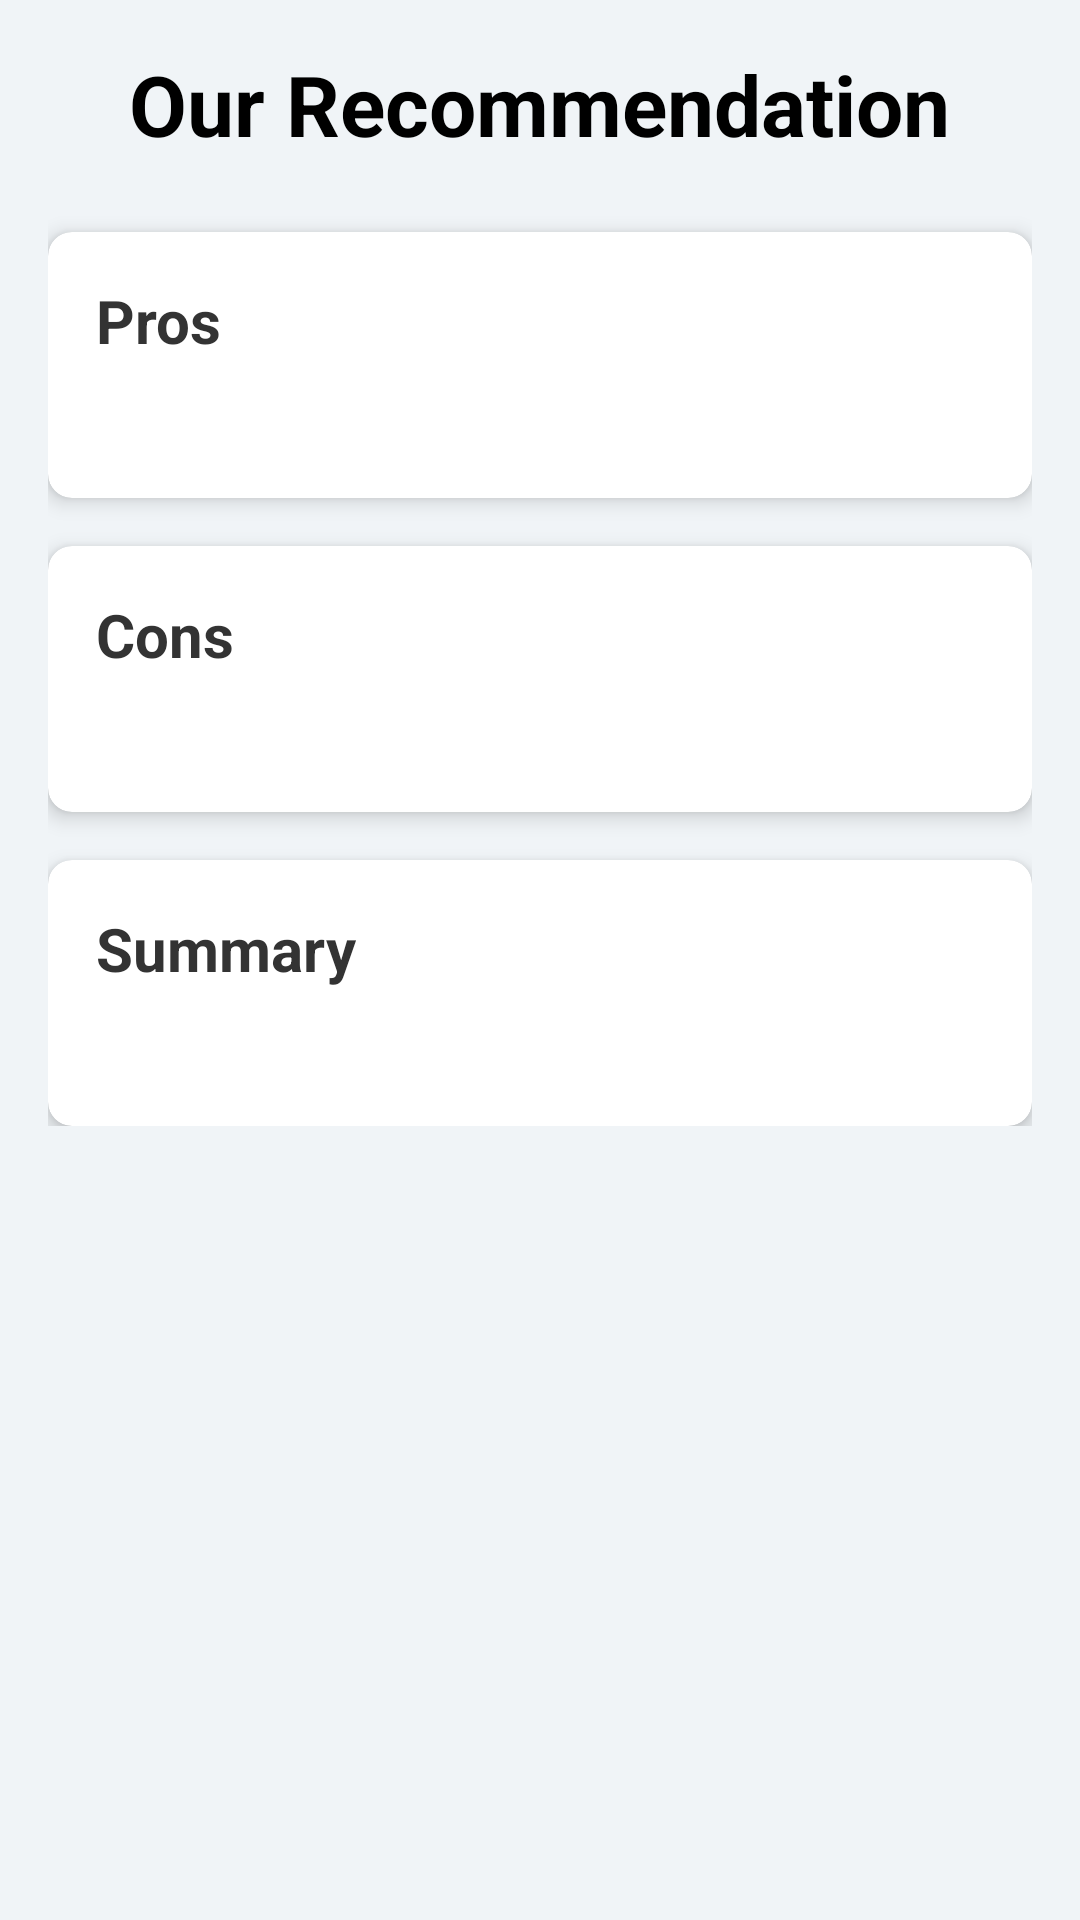

Reconstruct the res/layout file that produces this screen, plus the resources it refers to.
<!-- AndroidManifest.xml: application theme Theme.GolfConcierge -->
<!-- res/layout/activity_response.xml -->
<?xml version="1.0" encoding="utf-8"?>
<ScrollView xmlns:android="http://schemas.android.com/apk/res/android"
    xmlns:app="http://schemas.android.com/apk/res-auto"
    xmlns:tools="http://schemas.android.com/tools"
    android:layout_width="match_parent"
    android:layout_height="match_parent"
    android:background="#F0F4F7"
    tools:context=".ResponseActivity">

    <LinearLayout
        android:layout_width="match_parent"
        android:layout_height="wrap_content"
        android:orientation="vertical"
        android:padding="16dp">

        <TextView
            android:id="@+id/responseTitleTextView"
            android:layout_width="wrap_content"
            android:layout_height="wrap_content"
            android:text="Our Recommendation"
            android:textSize="28sp"
            android:textStyle="bold"
            android:layout_gravity="center_horizontal"
            android:textColor="@color/black"
            android:layout_marginBottom="24dp"/>

        <androidx.cardview.widget.CardView
            android:layout_width="match_parent"
            android:layout_height="wrap_content"
            app:cardCornerRadius="8dp"
            app:cardElevation="4dp"
            android:layout_marginBottom="16dp">

            <LinearLayout
                android:layout_width="match_parent"
                android:layout_height="wrap_content"
                android:orientation="vertical"
                android:padding="16dp">

                <TextView
                    android:layout_width="wrap_content"
                    android:layout_height="wrap_content"
                    android:text="Pros"
                    android:textSize="20sp"
                    android:textStyle="bold"
                    android:textColor="#333333"
                    android:layout_marginBottom="8dp"/>

                <TextView
                    android:id="@+id/prosTextView"
                    android:layout_width="match_parent"
                    android:layout_height="wrap_content"
                    android:textSize="16sp"
                    android:lineSpacingExtra="4dp"
                    tools:text="- Higher launch for more carry distance.\n- More forgiving on off-center hits."/>
            </LinearLayout>
        </androidx.cardview.widget.CardView>

        <androidx.cardview.widget.CardView
            android:layout_width="match_parent"
            android:layout_height="wrap_content"
            app:cardCornerRadius="8dp"
            app:cardElevation="4dp"
            android:layout_marginBottom="16dp">

            <LinearLayout
                android:layout_width="match_parent"
                android:layout_height="wrap_content"
                android:orientation="vertical"
                android:padding="16dp">

                <TextView
                    android:layout_width="wrap_content"
                    android:layout_height="wrap_content"
                    android:text="Cons"
                    android:textSize="20sp"
                    android:textStyle="bold"
                    android:textColor="#333333"
                    android:layout_marginBottom="8dp"/>

                <TextView
                    android:id="@+id/consTextView"
                    android:layout_width="match_parent"
                    android:layout_height="wrap_content"
                    android:textSize="16sp"
                    android:lineSpacingExtra="4dp"
                    tools:text="- Less workable for shaping shots.\n- Might produce too much spin for high-speed players."/>
            </LinearLayout>
        </androidx.cardview.widget.CardView>

        <androidx.cardview.widget.CardView
            android:layout_width="match_parent"
            android:layout_height="wrap_content"
            app:cardCornerRadius="8dp"
            app:cardElevation="4dp">

            <LinearLayout
                android:layout_width="match_parent"
                android:layout_height="wrap_content"
                android:orientation="vertical"
                android:padding="16dp">

                <TextView
                    android:layout_width="wrap_content"
                    android:layout_height="wrap_content"
                    android:text="Summary"
                    android:textSize="20sp"
                    android:textStyle="bold"
                    android:textColor="#333333"
                    android:layout_marginBottom="8dp"/>

                <TextView
                    android:id="@+id/summaryTextView"
                    android:layout_width="match_parent"
                    android:layout_height="wrap_content"
                    android:textSize="16sp"
                    android:lineSpacingExtra="4dp"
                    tools:text="This is the final recommendation based on the pros and cons provided, tailored to the user's handicap and preferences."/>
            </LinearLayout>
        </androidx.cardview.widget.CardView>

    </LinearLayout>
</ScrollView>
<!-- resources referenced by this layout -->
<resources>
  <color name="black">#FF000000</color>
  <style name="Theme.GolfConcierge" parent="Theme.Material3.DayNight.NoActionBar">
          
          <item name="colorPrimary">@color/primary</item>
          <item name="colorOnPrimary">@color/onPrimary</item>
          <item name="colorPrimaryContainer">@color/primaryContainer</item>
          <item name="colorOnPrimaryContainer">@color/onPrimaryContainer</item>
  
          
          <item name="colorSecondary">@color/secondary</item>
          <item name="colorOnSecondary">@color/onSecondary</item>
          <item name="colorSecondaryContainer">@color/secondaryContainer</item>
          <item name="colorOnSecondaryContainer">@color/onSecondaryContainer</item>
  
          
          
          <item name="colorTertiary">@color/secondary</item>
          <item name="colorOnTertiary">@color/onSecondary</item>
          <item name="colorTertiaryContainer">@color/secondaryContainer</item>
          <item name="colorOnTertiaryContainer">@color/onSecondaryContainer</item>
  
          
          <item name="android:colorBackground">@color/background</item>
          <item name="colorOnBackground">@color/onBackground</item>
          <item name="colorSurface">@color/surface</item>
          <item name="colorOnSurface">@color/onSurface</item>
          <item name="colorSurfaceVariant">@color/surfaceVariant</item>
          <item name="colorOnSurfaceVariant">@color/onSurfaceVariant</item>
          <item name="colorOutline">@color/outline</item>
  
          
          <item name="android:statusBarColor">@color/primary</item>
          
      </style>
  <color name="primary">#2c3e50</color>
  <color name="onPrimary">#FFFFFF</color>
  <color name="primaryContainer">#bdc3c7</color>
  <color name="onPrimaryContainer">#2c3e50</color>
  <color name="secondary">#1abc9c</color>
  <color name="onSecondary">#FFFFFF</color>
  <color name="secondaryContainer">#e8f8f5</color>
  <color name="onSecondaryContainer">#1abc9c</color>
  <color name="background">#ecf0f1</color>
  <color name="onBackground">#2c3e50</color>
  <color name="surface">#FFFFFF</color>
  <color name="onSurface">#2c3e50</color>
  <color name="surfaceVariant">#bdc3c7</color>
  <color name="onSurfaceVariant">#2c3e50</color>
  <color name="outline">#bdc3c7</color>
</resources>
